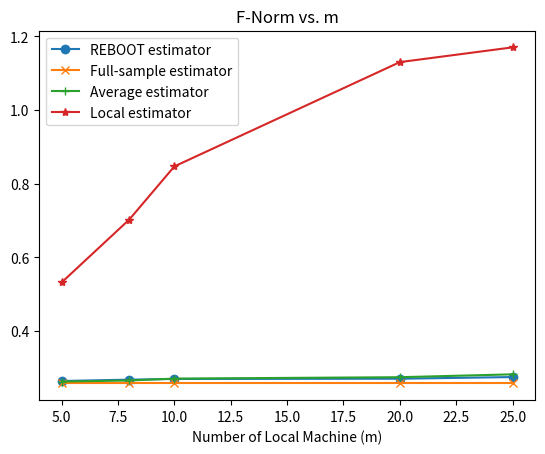

Write the Python code that produced this figure. (Note: this script raises an exception after producing the figure.)
from matplotlib import pyplot as plt
import numpy as np

ESTIMATOR = ["AVGM", "LOCAL", "CMIRT", "REBOOT"]
MARKER = ['o', 'x', '+', '*']



def plot_estimators():
    """
    Plot all the estimators that are included in the arguments.
    """


if __name__ == "__main__":
    K = np.array([5, 8, 10, 20, 25])
    local_d = np.array([0.5316, 0.7024, 0.8468, 1.1301, 1.1702])
    avg_d = np.array([0.2624, 0.2652, 0.2703, 0.2741, 0.2819])
    reboot_d = np.array([0.2638, 0.2674, 0.2693, 0.2700, 0.2745])
    cmirt_d = np.array([0.257377] * 5)
    plt.plot(K, reboot_d, marker='o', label="REBOOT estimator")
    plt.plot(K, cmirt_d, marker='x', label="Full-sample estimator")
    plt.plot(K, avg_d, marker='+', label="Average estimator")
    plt.plot(K, local_d, marker='*', label="Local estimator")
    plt.legend()
    plt.xlabel("Number of Local Machine (m)")
    plt.title("F-Norm vs. m")
    plt.savefig("plots/Rasch_plot/Rasch-1000.png")
    plt.close()
